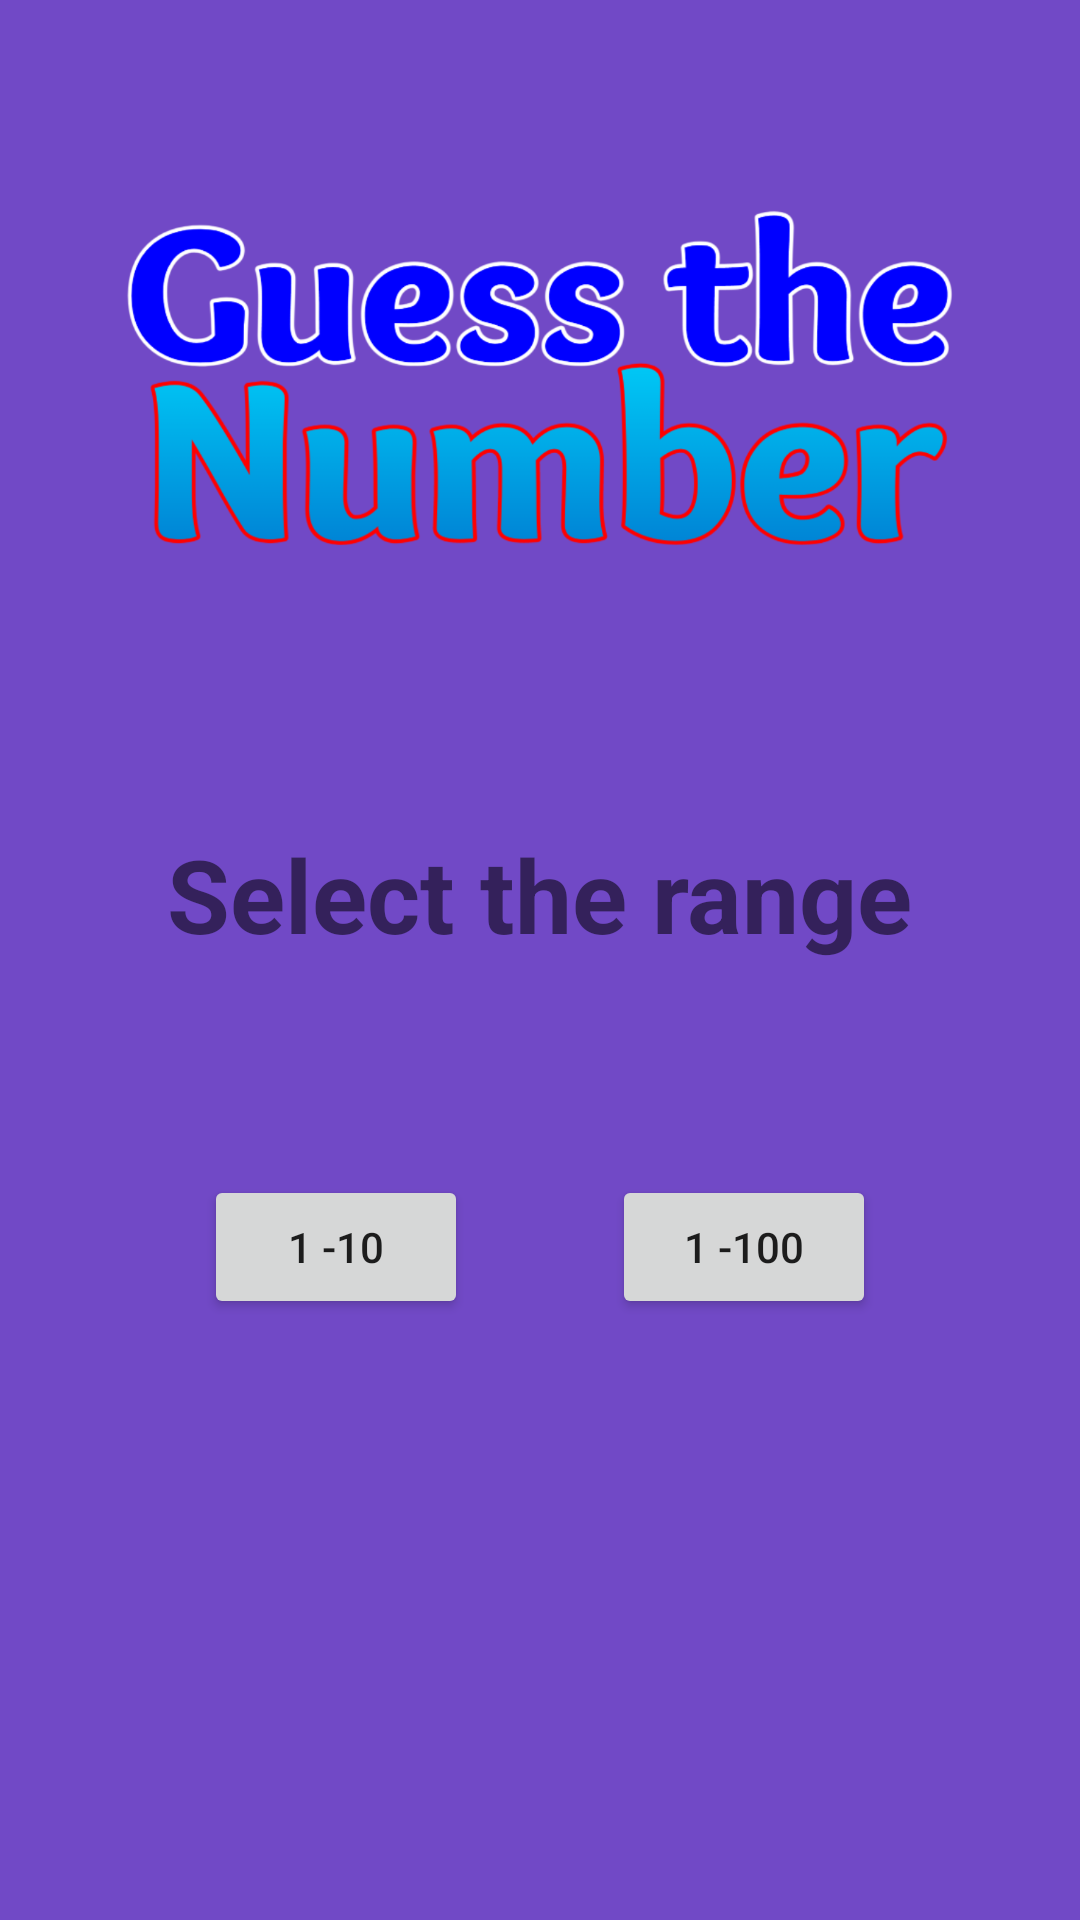

Produce the Android XML layout that renders to this screen, including the resource entries it uses.
<!-- AndroidManifest.xml: application theme Theme.GuessTheNumber -->
<!-- res/layout/activity_main.xml -->
<?xml version="1.0" encoding="utf-8"?>
<androidx.constraintlayout.widget.ConstraintLayout xmlns:android="http://schemas.android.com/apk/res/android"
    xmlns:app="http://schemas.android.com/apk/res-auto"
    xmlns:tools="http://schemas.android.com/tools"
    android:layout_width="match_parent"
    android:layout_height="match_parent"
    android:background="#7149C6"
    tools:context=".MainActivity">

    <Button
        android:id="@+id/hard"
        android:layout_width="wrap_content"
        android:layout_height="wrap_content"
        android:layout_marginEnd="20dp"
        android:layout_marginBottom="216dp"
        android:text="1 -100"
        app:layout_constraintBottom_toBottomOf="parent"
        app:layout_constraintEnd_toEndOf="parent"
        app:layout_constraintStart_toEndOf="@+id/easy"
        app:layout_constraintTop_toBottomOf="@+id/selectLevelText" />

    <ImageView
        android:id="@+id/imageView"
        android:layout_width="316dp"
        android:layout_height="165dp"
        android:layout_marginTop="63dp"
        android:layout_marginBottom="63dp"
        app:layout_constraintBottom_toTopOf="@+id/selectLevelText"
        app:layout_constraintEnd_toEndOf="parent"
        app:layout_constraintHorizontal_bias="0.5"
        app:layout_constraintStart_toStartOf="parent"
        app:layout_constraintTop_toTopOf="parent"
        app:srcCompat="@drawable/logo" />

    <Button
        android:id="@+id/easy"
        android:layout_width="wrap_content"
        android:layout_height="wrap_content"
        android:layout_marginStart="20dp"
        android:text="1 -10"
        app:layout_constraintBaseline_toBaselineOf="@+id/hard"
        app:layout_constraintEnd_toStartOf="@+id/hard"
        app:layout_constraintStart_toStartOf="parent" />

    <TextView
        android:id="@+id/selectLevelText"
        android:layout_width="wrap_content"
        android:layout_height="wrap_content"
        android:layout_marginBottom="71dp"
        android:text="Select the range"
        android:textSize="34sp"
        android:textStyle="bold"
        app:layout_constraintBottom_toTopOf="@+id/hard"
        app:layout_constraintEnd_toEndOf="parent"
        app:layout_constraintStart_toStartOf="parent"
        app:layout_constraintTop_toBottomOf="@+id/imageView" />
</androidx.constraintlayout.widget.ConstraintLayout>
<!-- resources referenced by this layout -->
<resources>
  <!-- drawable logo: png bitmap (drawable, 220755 bytes) -->
  <style name="Theme.GuessTheNumber" parent="Theme.MaterialComponents.DayNight.DarkActionBar">
          
          <item name="colorPrimary">#FE6244</item>
          <item name="colorPrimaryVariant">#FC2947</item>
          <item name="colorOnPrimary">@color/white</item>
          
          <item name="colorSecondary">@color/teal_200</item>
          <item name="colorSecondaryVariant">@color/teal_700</item>
          <item name="colorOnSecondary">#FFDEB9</item>
          
          <item name="android:statusBarColor">@color/black</item>
          
      </style>
  <!-- not gathered from this repository: default colours our renderer supplied (Android Studio template values) -->
  <color name="teal_200">#FF03DAC5</color>
  <color name="teal_700">#FF018786</color>
  <color name="black">#FF000000</color>
  <color name="white">#FFFFFFFF</color>
</resources>
